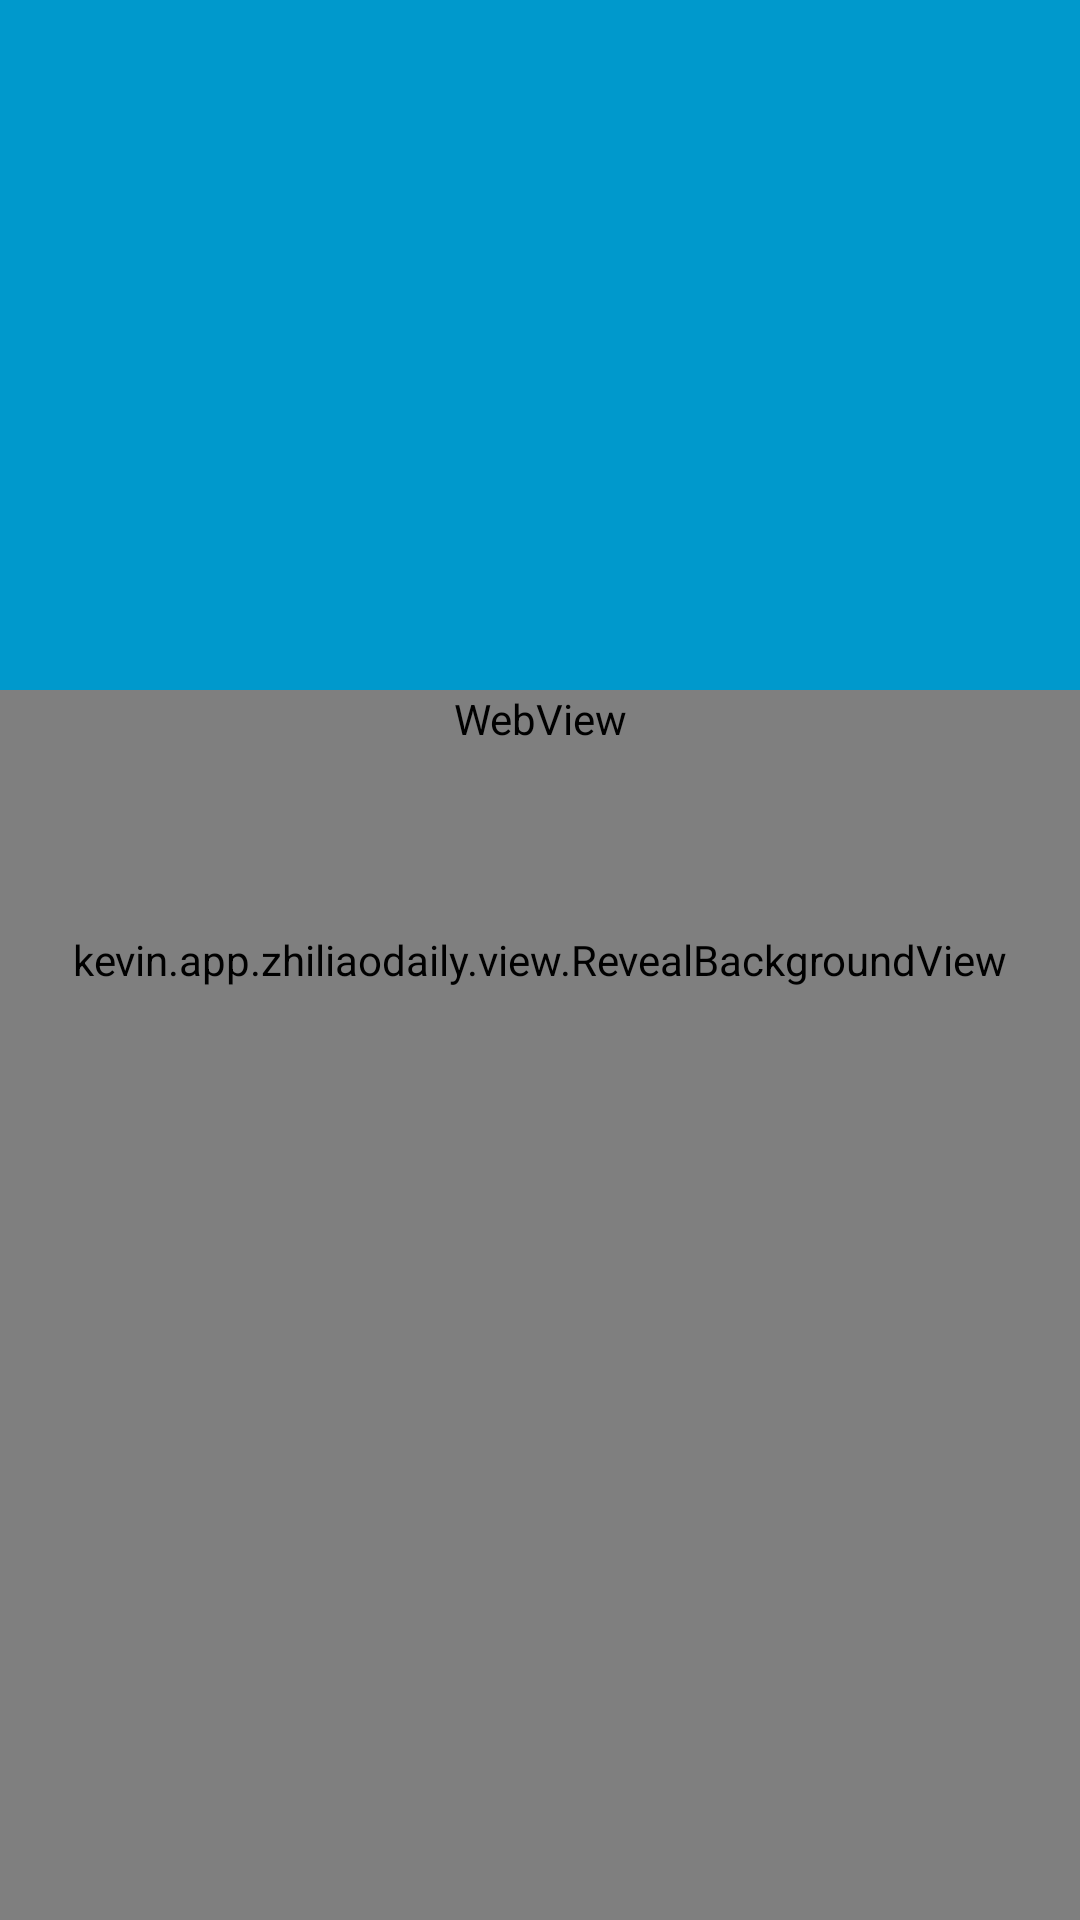

Produce the Android XML layout that renders to this screen, including the resource entries it uses.
<!-- AndroidManifest.xml: application theme AppTheme -->
<!-- res/layout/latest_content_layout.xml -->
<?xml version="1.0" encoding="utf-8"?>
<android.support.design.widget.CoordinatorLayout xmlns:android="http://schemas.android.com/apk/res/android"
    xmlns:app="http://schemas.android.com/apk/res-auto"
    android:id="@+id/coordinatorLayout"
    android:layout_width="match_parent"
    android:layout_height="match_parent"
    android:filterTouchesWhenObscured="true">

    <kevin.app.zhiliaodaily.view.RevealBackgroundView
        android:id="@+id/revealBackgroundView"
        android:layout_width="match_parent"
        android:layout_height="match_parent" />

    <android.support.design.widget.AppBarLayout
        android:id="@+id/app_bar_layout"
        android:layout_width="match_parent"
        android:layout_height="230dp"
        android:fitsSystemWindows="true"
        app:popupTheme="@style/ThemeOverlay.AppCompat.Light"
        app:theme="@style/ThemeOverlay.AppCompat.Dark.ActionBar">

        <android.support.design.widget.CollapsingToolbarLayout
            android:id="@+id/collapsing_toolbar_layout"
            android:layout_width="match_parent"
            android:layout_height="match_parent"
            android:fitsSystemWindows="true"
            app:collapsedTitleTextAppearance="@style/MyToolbarTextStyle"
            app:contentScrim="?attr/colorPrimaryDark"
            app:expandedTitleMarginStart="5dp"
            app:expandedTitleTextAppearance="@style/MyToolbarTextStyle"
            app:layout_scrollFlags="scroll|exitUntilCollapsed">

            <ImageView
                android:id="@+id/iv"
                android:layout_width="match_parent"
                android:layout_height="match_parent"
                android:fitsSystemWindows="true"
                android:scaleType="centerCrop"
                app:layout_collapseMode="parallax"
                app:layout_collapseParallaxMultiplier="0.7" />

            <android.support.v7.widget.Toolbar
                android:id="@+id/toolbar"
                android:layout_width="match_parent"
                android:layout_height="?attr/actionBarSize"
                app:layout_collapseMode="pin"></android.support.v7.widget.Toolbar>
        </android.support.design.widget.CollapsingToolbarLayout>
    </android.support.design.widget.AppBarLayout>
<android.support.v4.widget.NestedScrollView
    android:layout_width="match_parent"
    android:layout_height="match_parent"
    android:scrollbars="vertical"
    app:layout_behavior="@string/appbar_scrolling_view_behavior">
    <WebView
        android:id="@+id/webView"
        android:layout_width="match_parent"
        android:layout_height="match_parent"></WebView>
</android.support.v4.widget.NestedScrollView>
</android.support.design.widget.CoordinatorLayout>
<!-- resources referenced by this layout -->
<resources>
  <style name="MyToolbarTextStyle" parent="@android:style/TextAppearance.DeviceDefault">
          <item name="android:textSize">20sp</item>
      </style>
  <style name="AppTheme" parent="AppBaseTheme">
          
      </style>
  <style name="AppBaseTheme" parent="Theme.AppCompat.Light.NoActionBar">
          
          <item name="colorPrimary">@android:color/holo_blue_dark</item>
          <item name="colorPrimaryDark">@android:color/holo_blue_dark</item>
          <item name="colorAccent">@android:color/holo_green_light</item>
          
          <item name="android:textColorPrimary">@android:color/white</item>
      </style>
</resources>
